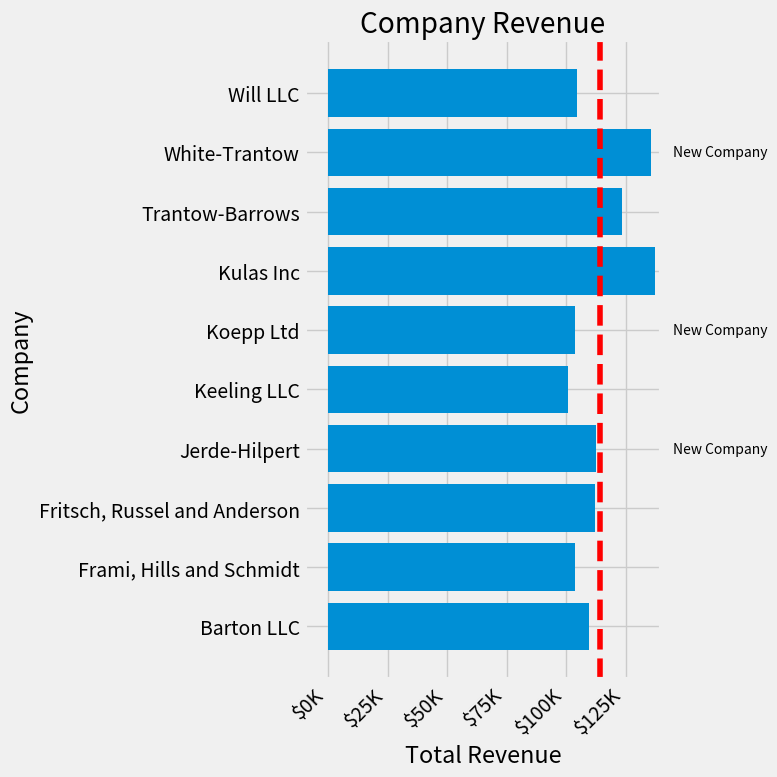

The matplotlib source for this figure:
import numpy as np
import matplotlib.pyplot as plt
from matplotlib.ticker import FuncFormatter

data = {'Barton LLC': 109438.50,
        'Frami, Hills and Schmidt': 103569.59,
        'Fritsch, Russel and Anderson': 112214.71,
        'Jerde-Hilpert': 112591.43,
        'Keeling LLC': 100934.30,
        'Koepp Ltd': 103660.54,
        'Kulas Inc': 137351.96,
        'Trantow-Barrows': 123381.38,
        'White-Trantow': 135841.99,
        'Will LLC': 104437.60}

group_data = list(data.values())
group_names = list(data.keys())
group_mean = np.mean(group_data)

plt.rcParams.update({'figure.autolayout': True})

def currency(x, pos):
	"""x, value, pos, positon"""
	if x >= 1e6:
		s = '${:1.1f}M'.format(x*1e-6)
	else:
		s = '${:1.0f}K'.format(x*1e-3)
	return s
formatter = FuncFormatter(currency)

# print(plt.style.available)
plt.style.use('fivethirtyeight')

fig, ax = plt.subplots(figsize=(8,8))
ax.barh(group_names, group_data)
labels = ax.get_xticklabels()
plt.setp(labels, rotation=45, horizontalalignment='right')

# 添加垂直线
ax.axvline(group_mean, ls='--', color='r')

# 注释新公司
for group in [3, 5, 8]:
	ax.text(145000, group, 'New Company', fontsize=10,
		    verticalalignment='center')

ax.title.set(y=1.05)

ax.set(xlim=[-10000, 140000], xlabel='Total Revenue', ylabel='Company',
	   title='Company Revenue')

ax.xaxis.set_major_formatter(formatter)
ax.set_xticks([0, 25e3, 50e3, 75e3, 100e3, 125e3])
fig.subplots_adjust(right=.2)

fig.savefig('sales.png', transparent=False, dpi=80, bbox_inches="tight")

plt.show()